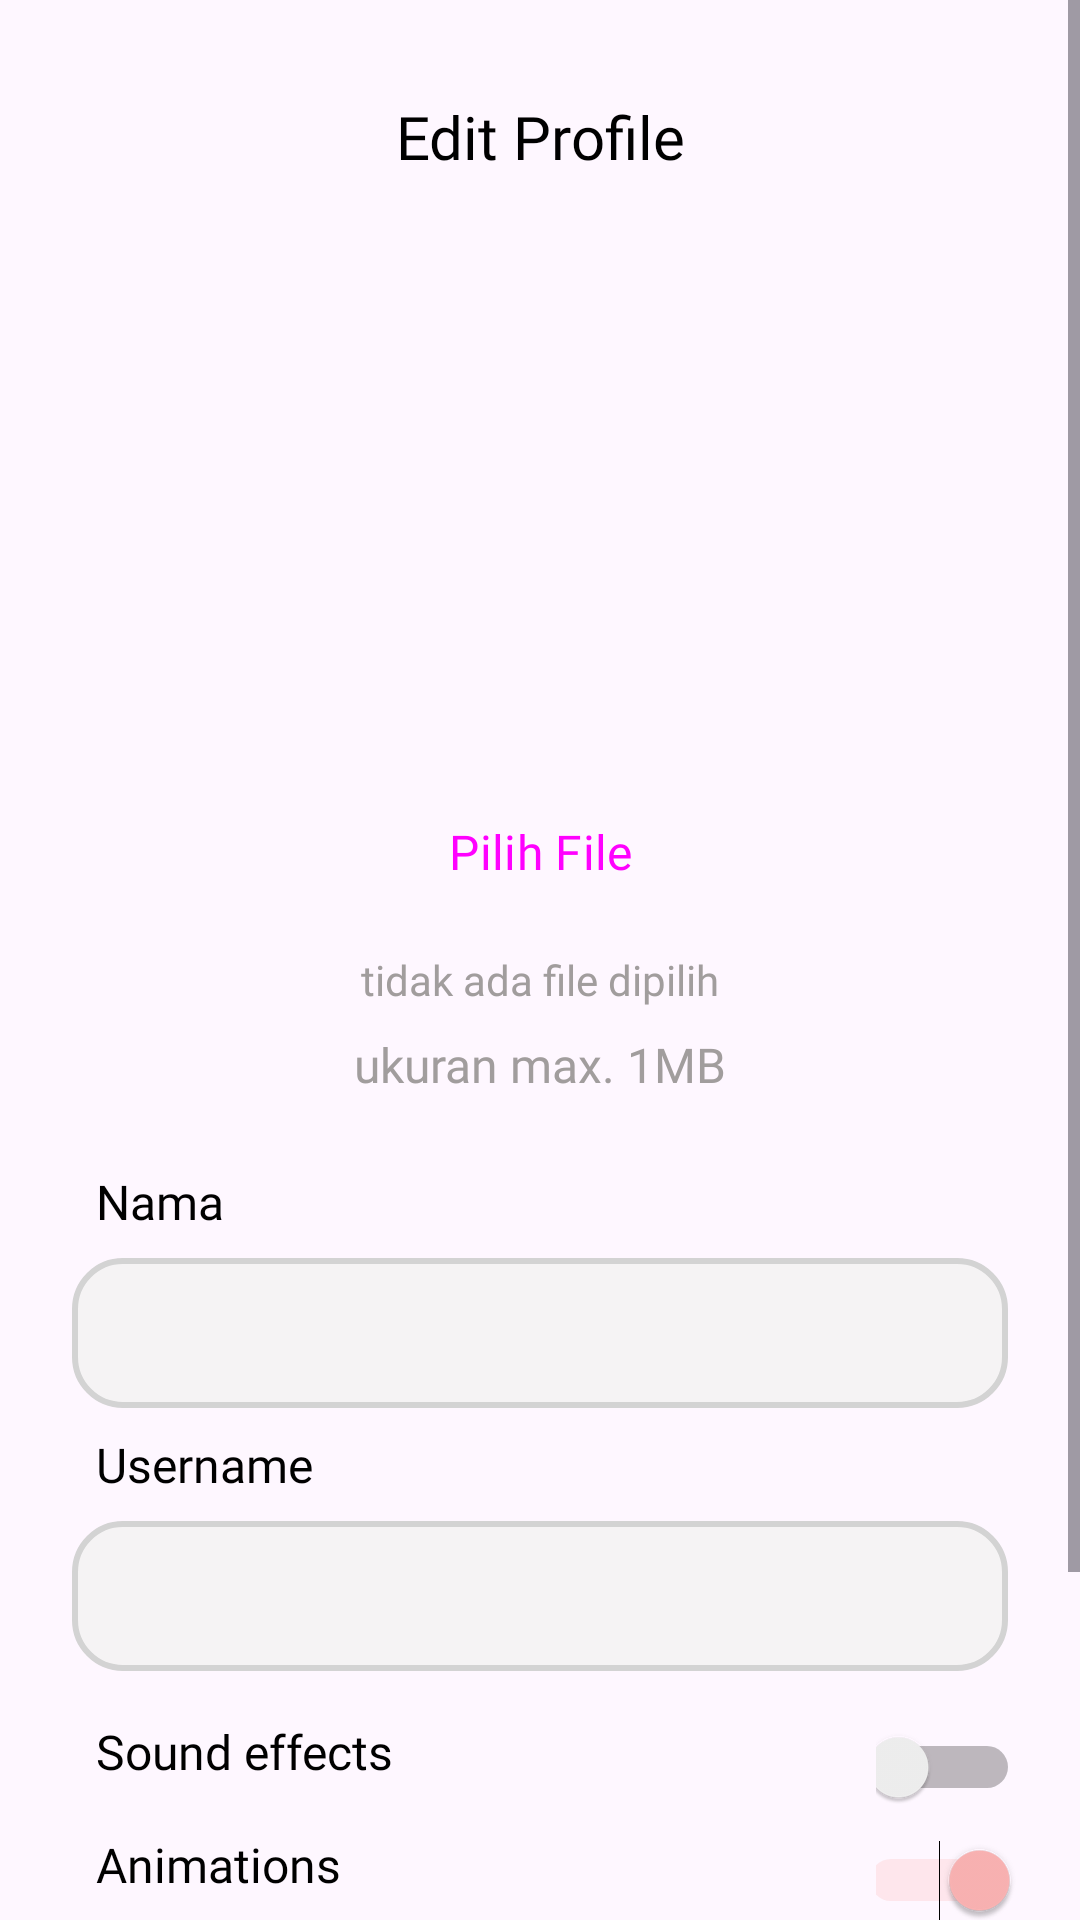

Layout XML and referenced resources for this Android screen:
<!-- AndroidManifest.xml: application theme Theme.Massive -->
<!-- res/layout/activity_edit_profile.xml -->
<?xml version="1.0" encoding="utf-8"?>
<ScrollView xmlns:android="http://schemas.android.com/apk/res/android"
    xmlns:app="http://schemas.android.com/apk/res-auto"
    xmlns:tools="http://schemas.android.com/tools"
    android:layout_width="match_parent"
    android:layout_height="match_parent"
    tools:context=".view.activities.EditProfileActivity"
    >

<androidx.constraintlayout.widget.ConstraintLayout
    android:layout_width="match_parent"
    android:layout_height="match_parent"
    >

    <ImageView
        android:id="@+id/iv_back_profile"
        android:layout_width="30dp"
        android:layout_height="30dp"
        android:layout_marginTop="32dp"
        android:layout_marginStart="20dp"
        android:src="@drawable/icon_back"
        app:layout_constraintStart_toStartOf="parent"
        app:layout_constraintTop_toTopOf="parent" />

    <ImageView
        android:id="@+id/img_profile_edit"
        android:layout_width="160dp"
        android:layout_height="160dp"
        android:background="@drawable/shape_rounded_img"
        android:layout_marginTop="24dp"
        app:layout_constraintEnd_toEndOf="parent"
        app:layout_constraintStart_toStartOf="parent"
        app:layout_constraintTop_toBottomOf="@+id/textView5" />

    <TextView
        android:id="@+id/textView5"
        style="@style/tv.interBold.20"
        android:layout_width="wrap_content"
        android:layout_height="wrap_content"
        android:layout_marginTop="32dp"
        android:text="Edit Profile"
        app:layout_constraintEnd_toEndOf="parent"
        app:layout_constraintStart_toStartOf="parent"
        app:layout_constraintTop_toTopOf="parent" />

    <Button
        android:id="@+id/btn_pilih_file"
        android:layout_width="wrap_content"
        android:layout_height="wrap_content"
        android:text="Pilih File"
        style="@style/btn"
        android:layout_marginTop="16dp"
        app:layout_constraintEnd_toEndOf="parent"
        app:layout_constraintStart_toStartOf="parent"
        app:layout_constraintTop_toBottomOf="@id/img_profile_edit" />

    <TextView
        android:id="@+id/tv_file_select"
        style="@style/tv.interMedium.14.grey"
        android:layout_marginTop="8dp"
        android:layout_width="wrap_content"
        android:layout_height="wrap_content"
        android:text="tidak ada file dipilih"
        app:layout_constraintEnd_toEndOf="parent"
        app:layout_constraintStart_toStartOf="parent"
        app:layout_constraintTop_toBottomOf="@+id/btn_pilih_file" />

    <TextView
        android:id="@+id/textView6"
        style="@style/tv.interMedium.16.grey"
        android:layout_width="wrap_content"
        android:layout_height="wrap_content"
        android:layout_marginTop="8dp"
        android:text="ukuran max. 1MB"
        app:layout_constraintEnd_toEndOf="parent"
        app:layout_constraintStart_toStartOf="parent"
        app:layout_constraintTop_toBottomOf="@+id/tv_file_select" />

    <TextView
        android:id="@+id/textView10"
        style="@style/tv.interSemiBold.16"
        android:layout_width="wrap_content"
        android:layout_height="wrap_content"
        android:layout_marginStart="32dp"
        android:layout_marginTop="24dp"
        android:text="Nama"
        app:layout_constraintStart_toStartOf="parent"
        app:layout_constraintTop_toBottomOf="@id/textView6" />

    <EditText
        android:id="@+id/et_nama_profile"
        style="@style/et.FilledGrey"
        android:layout_width="match_parent"
        android:layout_height="wrap_content"
        android:layout_marginStart="24dp"
        android:layout_marginTop="8dp"
        android:layout_marginEnd="24dp"
        app:layout_constraintEnd_toEndOf="parent"
        app:layout_constraintStart_toStartOf="parent"
        app:layout_constraintTop_toBottomOf="@id/textView10" />

    <TextView
        android:id="@+id/tv_user"
        style="@style/tv.interSemiBold.16"
        android:layout_width="wrap_content"
        android:layout_height="wrap_content"
        android:text="Username"
        android:layout_marginStart="32dp"
        android:layout_marginTop="8dp"
        app:layout_constraintStart_toStartOf="parent"
        app:layout_constraintTop_toBottomOf="@+id/et_nama_profile" />

    <EditText
        android:id="@+id/et_username_profile"
        style="@style/et.FilledGrey"
        android:layout_width="match_parent"
        android:layout_height="wrap_content"
        android:layout_marginStart="24dp"
        android:layout_marginTop="8dp"
        android:layout_marginEnd="24dp"
        app:layout_constraintEnd_toEndOf="parent"
        app:layout_constraintStart_toStartOf="parent"
        app:layout_constraintTop_toBottomOf="@id/tv_user" />
























    <TextView
        android:id="@+id/tv_sound"
        style="@style/tv.interBold.16"
        android:layout_width="wrap_content"
        android:layout_height="wrap_content"
        android:layout_marginStart="32dp"
        android:layout_marginTop="16dp"
        android:text="Sound effects"
        app:layout_constraintStart_toStartOf="parent"
        app:layout_constraintTop_toBottomOf="@+id/et_username_profile" />

    <Switch
        android:id="@+id/switch_sound"
        android:layout_width="48dp"
        android:layout_height="48dp"
        android:layout_marginEnd="20dp"
        android:layout_marginTop="8dp"
        app:layout_constraintEnd_toEndOf="parent"
        app:layout_constraintTop_toBottomOf="@+id/et_username_profile" />

    <TextView
        android:id="@+id/tv_animation"
        style="@style/tv.interBold.16"
        android:layout_width="wrap_content"
        android:layout_height="wrap_content"
        android:layout_marginStart="32dp"
        android:layout_marginTop="16dp"
        android:text="Animations"
        app:layout_constraintStart_toStartOf="parent"
        app:layout_constraintTop_toBottomOf="@+id/tv_sound" />

    <Switch
        android:id="@+id/switch_anime"
        android:layout_width="48dp"
        android:layout_height="48dp"
        android:layout_marginStart="190dp"
        android:layout_marginTop="8dp"
        android:checked="true"
        android:layout_marginEnd="20dp"
        app:layout_constraintEnd_toEndOf="parent"
        app:layout_constraintTop_toBottomOf="@+id/tv_sound" />

    <TextView
        android:id="@+id/tv_fb"
        style="@style/tv.interBold.16"
        android:layout_width="wrap_content"
        android:layout_height="wrap_content"
        android:layout_marginStart="32dp"
        android:layout_marginTop="16dp"
        android:text="Facebook Connect"
        app:layout_constraintStart_toStartOf="parent"
        app:layout_constraintTop_toBottomOf="@+id/tv_animation" />

    <Switch
        android:id="@+id/switch_fb"
        android:layout_width="48dp"
        android:layout_height="48dp"
        android:layout_marginStart="193dp"
        android:layout_marginTop="8dp"
        android:checked="true"
        android:layout_marginEnd="20dp"
        app:layout_constraintEnd_toEndOf="parent"
        app:layout_constraintTop_toBottomOf="@+id/tv_animation" />


    <TextView
        android:id="@+id/textView11"
        style="@style/tv.interBold.16"
        android:layout_width="wrap_content"
        android:layout_height="wrap_content"
        android:layout_marginStart="32dp"
        android:layout_marginTop="16dp"
        android:text="Google Connect"
        app:layout_constraintStart_toStartOf="parent"
        app:layout_constraintTop_toBottomOf="@+id/tv_fb" />

    <Switch
        android:id="@+id/switch_google"
        android:layout_width="48dp"
        android:layout_height="48dp"
        android:layout_marginStart="193dp"
        android:layout_marginTop="8dp"
        android:layout_marginEnd="20dp"
        app:layout_constraintEnd_toEndOf="parent"
        app:layout_constraintTop_toBottomOf="@+id/tv_fb" />


    <Button
        android:id="@+id/btn_simpan_profile"
        android:layout_width="150dp"
        android:layout_height="wrap_content"
        android:layout_marginTop="24dp"
        android:layout_marginStart="32dp"
        android:text="Simpan"
        app:layout_constraintStart_toStartOf="parent"
        app:layout_constraintTop_toBottomOf="@+id/textView11" />

    <Button
        android:id="@+id/btn_logout"
        style="@style/btn.White"
        android:layout_width="150dp"
        android:layout_marginTop="24dp"
        android:layout_marginEnd="32dp"
        android:layout_height="wrap_content"
        android:text="Logout"
        app:layout_constraintEnd_toEndOf="parent"
        app:layout_constraintTop_toBottomOf="@+id/textView11" />

</androidx.constraintlayout.widget.ConstraintLayout>

</ScrollView>
<!-- resources referenced by this layout -->
<resources>
  <style name="btn" parent="Widget.Material3.Button.ElevatedButton">
          <item name="android:height">50dp</item>
          <item name="android:textSize">16sp</item>
          <item name="cornerRadius">16sp</item>
          <item name="android:fontFamily">@font/inter_black</item>
      </style>
  
      //Primary Button (Red)
  <style name="btn.White">
          <item name="android:backgroundTint">@color/white</item>
          <item name="android:textColor">@color/black</item>
          <item name="strokeColor">#D0D0D0</item>
          <item name="strokeWidth">1dip</item>
      </style>
      //Correct Button (Green)
  <style name="et.FilledGrey">
          <item name="android:background">@drawable/filled_grey</item>
      </style>
  
      //inputType
  <style name="et.FilledGrey.email">
          <item name="android:inputType">textEmailAddress</item>
      </style>
  <style name="tv.interBold.16">
          <item name="android:textSize">16sp</item>
      </style>
  <style name="tv.interBold.20">
          <item name="android:textSize">20sp</item>
      </style>
  <style name="tv.interMedium.14.grey">
          <item name="android:textSize">14sp</item>
          <item name="android:textColor">@color/grey1</item>
      </style>
  <style name="tv.interMedium.16.grey">
          <item name="android:textSize">16sp</item>
          <item name="android:textColor">@color/grey1</item>
      </style>
  <style name="tv.interSemiBold.16">
          <item name="android:textSize">16sp</item>
      </style>
  <style name="Theme.Massive" parent="Base.Theme.Massive" />
  <color name="white">#FFFFFFFF</color>
  <color name="black">#FF000000</color>
  <!-- drawable filled_grey (drawable) -->
  <?xml version="1.0" encoding="utf-8"?>
  <shape xmlns:android="http://schemas.android.com/apk/res/android"
      android:shape="rectangle">
  
      <solid android:color="#F5F3F4"/>
  
      <corners android:radius="16dp"/>
  
      <stroke
          android:color="@color/grey"
          android:width="2dip"/>
  
  </shape>
  <color name="grey1">#A19D9D</color>
  <style name="Base.Theme.Massive" parent="Theme.Material3.Light.NoActionBar">
          
          
          <item name="colorPrimary">@color/primary</item>
          <item name="colorPrimaryDark">@color/primaryDark</item>
          <item name="colorAccent">@color/primaryLight</item>
      </style>
  <color name="grey">#D3D3D3</color>
  <color name="primary">#E5383B</color>
  <color name="primaryDark">#A4161A</color>
  <color name="primaryLight">#FCB4B4</color>
</resources>
